The GitHub repository gokul028h/sugarcane_disease contains a labelled image folder "data" with 6 categories: bacterial blights, healthy, mosaic, red rot, rust, yellow. Examples follow, each with its label.

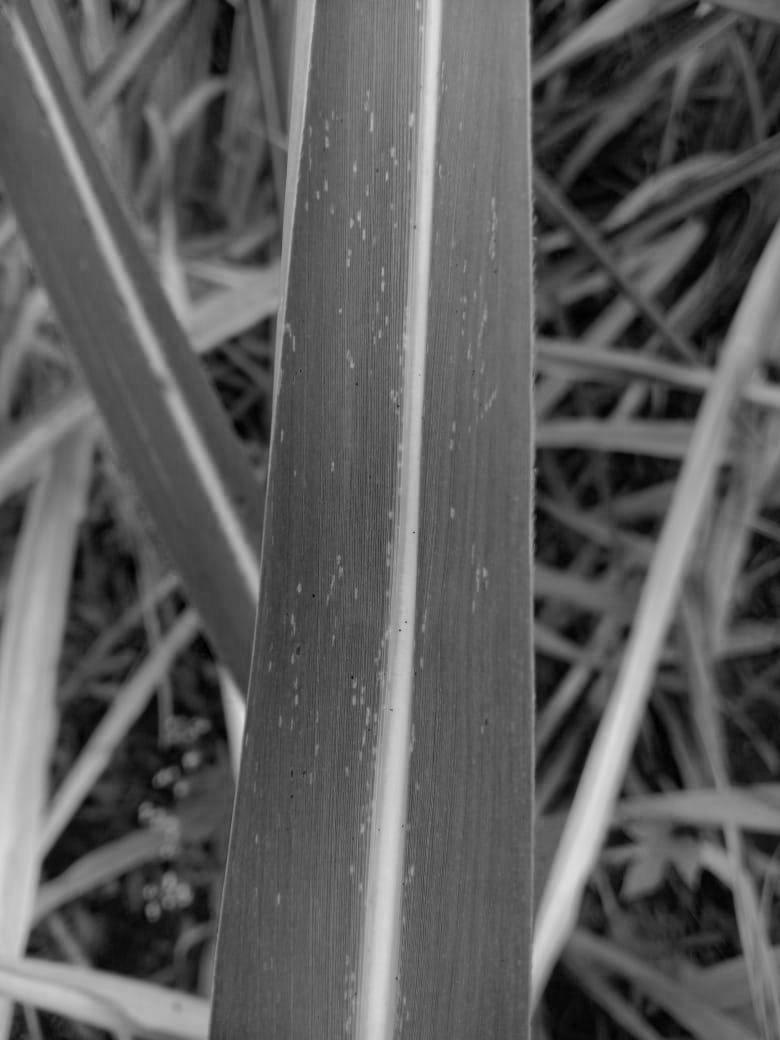
Label: mosaic

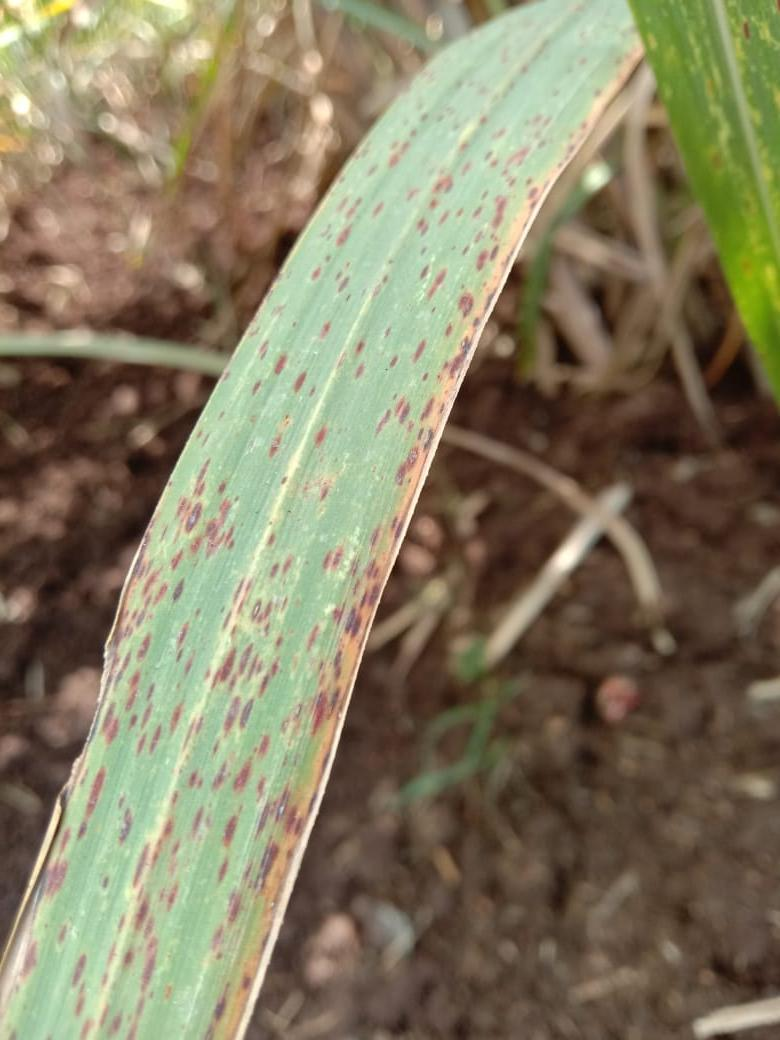
Label: rust

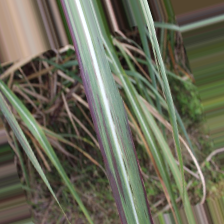
Label: bacterial blights

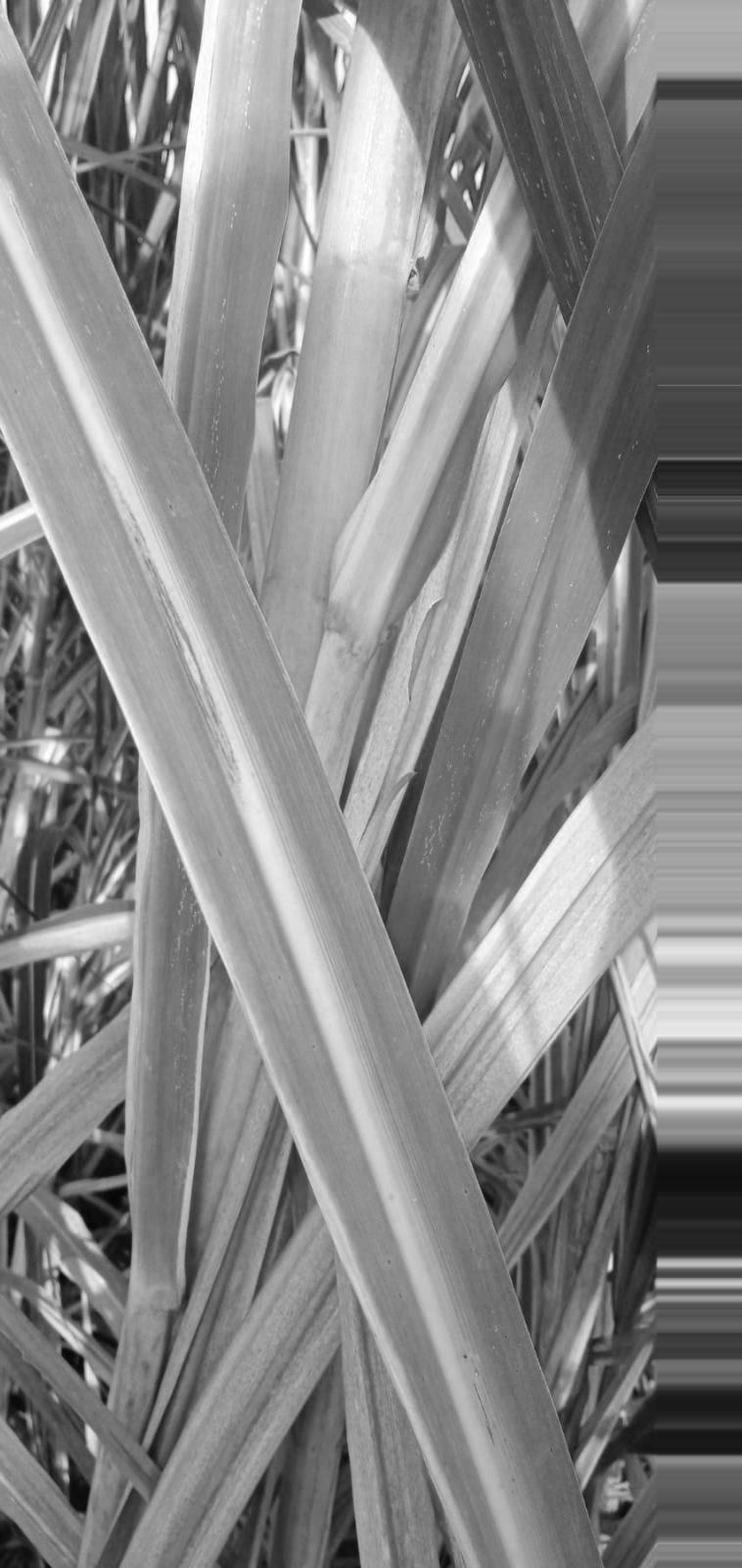
Label: red rot

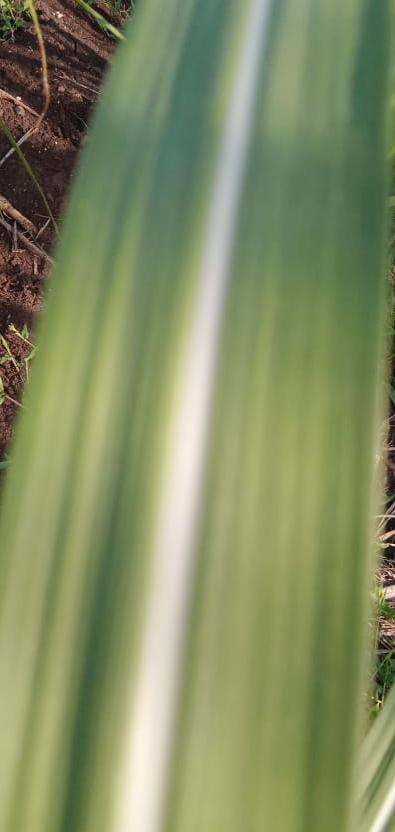
Label: healthy

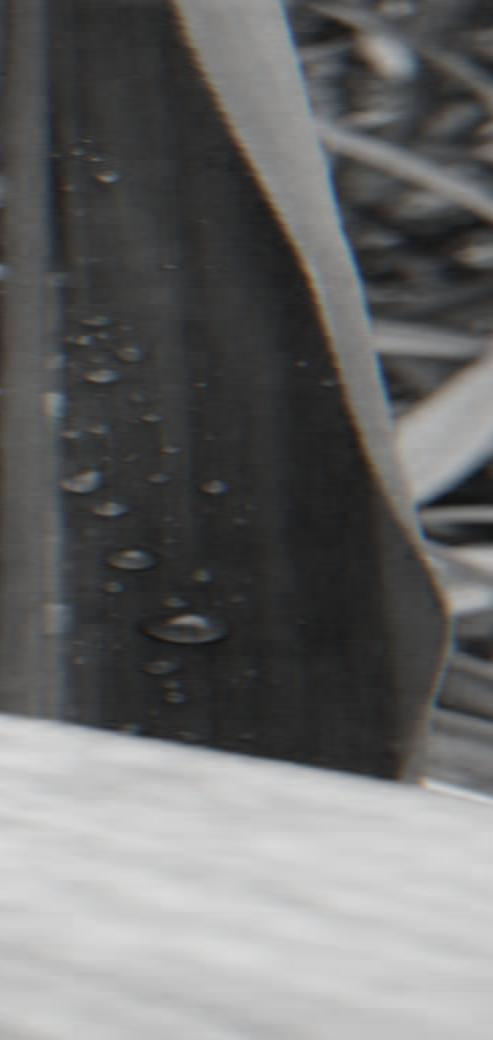
Label: yellow
